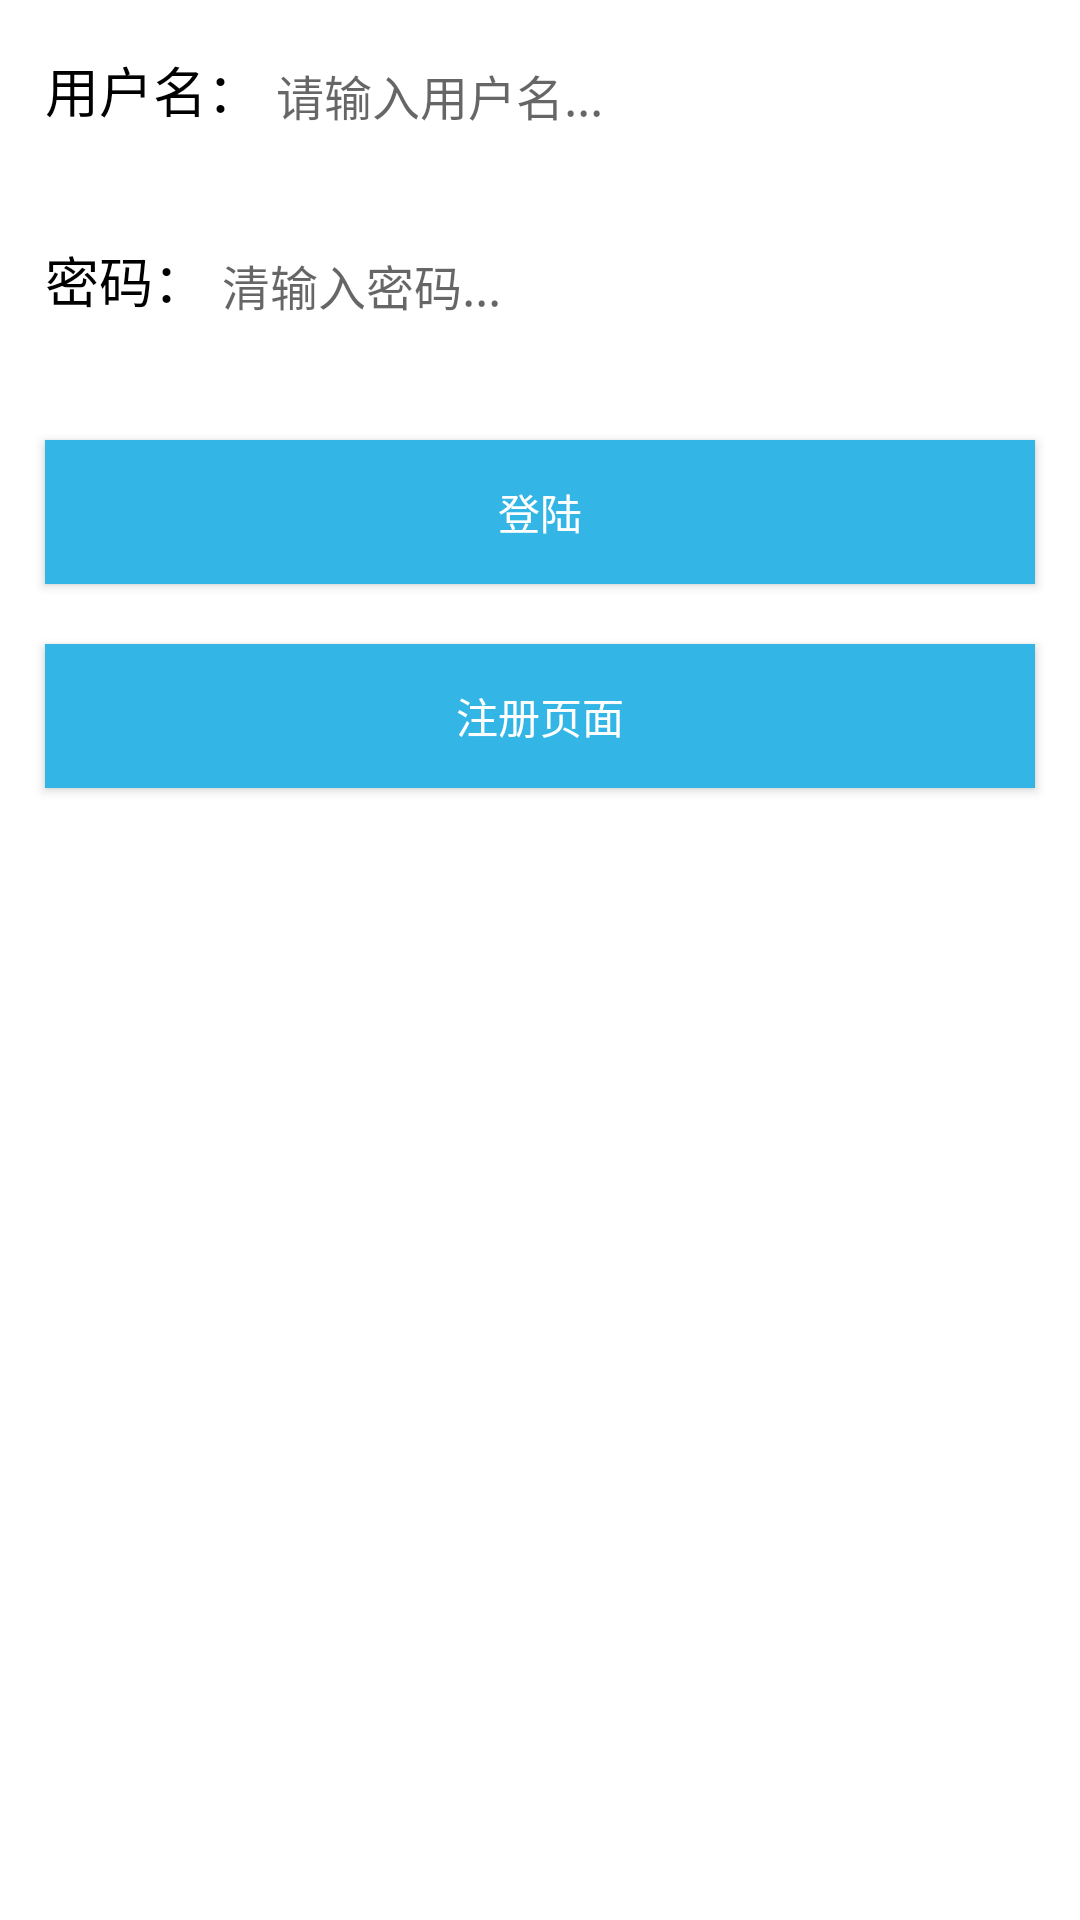

Here is an Android app screen rendered from its layout file. Give the layout XML and the strings, colors and styles it references.
<!-- AndroidManifest.xml: application theme AppTheme -->
<!-- res/layout/login_layout.xml -->
<?xml version="1.0" encoding="utf-8"?>
<LinearLayout xmlns:android="http://schemas.android.com/apk/res/android"
	android:layout_width="match_parent"
	android:layout_height="match_parent"
	android:orientation="vertical"
	android:background="@android:color/white">
	
	
	<LinearLayout
		android:layout_width="fill_parent"
		android:layout_height="wrap_content"
		android:layout_margin="5dp"
		android:orientation="horizontal"
		android:padding="10sp"
		android:background="@android:color/white" >
		
		<TextView
			android:id="@+id/loginAccount"
			android:layout_width="wrap_content"
			android:layout_height="wrap_content"
			android:text="@string/account"
			android:textColor="@android:color/black"
			android:textSize="18.0sp" />
		
		<EditText
			android:id="@+id/loginAccount_id"
			android:layout_width="160dp"
			android:layout_height="wrap_content"
			android:layout_weight="1"
			android:background="@null"
			android:ems="10"
			android:hint="@string/inputAccount"
			android:padding="5.0dip"
			android:paddingRight="40dp"
			android:textColor="#ff3b3b3b"
			android:textSize="16.0sp" >
		</EditText>
	</LinearLayout>
	
	<LinearLayout
		android:layout_width="fill_parent"
		android:layout_height="wrap_content"
		android:layout_margin="5dp"
		android:orientation="horizontal"
		android:padding="10sp"
		android:background="@android:color/white">
		
		<TextView
			android:id="@+id/loginPassword"
			android:layout_width="wrap_content"
			android:layout_height="wrap_content"
			android:text="@string/password"
			android:textColor="@android:color/black"
			android:textSize="18.0sp"/>
		
		<EditText
			android:id="@+id/loginPassword_id"
			android:layout_width="163dp"
			android:layout_height="wrap_content"
			android:layout_weight="1"
			android:background="@null"
			android:ems="10"
			android:hint="@string/inputPassword"
			android:inputType="textPassword"
			android:padding="5.0dip"
			android:paddingRight="30dp"
			android:textColor="#ff3b3b3b"
			android:textSize="16.0sp"/>
	</LinearLayout>
	<Button
		android:id="@+id/login"
		android:layout_width="fill_parent"
		android:layout_height="wrap_content"
		android:layout_marginLeft="15dp"
		android:layout_marginRight="15dp"
		android:layout_marginTop="20dp"
		android:background="@android:color/holo_blue_light"
		android:gravity="center"
		android:text="@string/login"
		android:textColor="#fff" />

	<Button
		android:id="@+id/to_register"
		android:layout_width="fill_parent"
		android:layout_height="wrap_content"
		android:layout_marginLeft="15dp"
		android:layout_marginRight="15dp"
		android:layout_marginTop="20dp"
		android:background="@android:color/holo_blue_light"
		android:gravity="center"
		android:text="@string/toRegister"
		android:textColor="#fff" />
</LinearLayout>
<!-- resources referenced by this layout -->
<resources>
  <string name="account">用户名：</string>
  <string name="inputAccount">请输入用户名...</string>
  <string name="inputPassword">清输入密码...</string>
  <string name="login">登陆</string>
  <string name="password">密码：</string>
  <string name="toRegister">注册页面</string>
  <style name="AppTheme" parent="Theme.AppCompat.Light.NoActionBar">
          
          <item name="colorPrimary">@color/colorPrimary</item>
          <item name="colorPrimaryDark">@color/colorPrimaryDark</item>
          <item name="colorAccent">@color/colorAccent</item>
      </style>
  <!-- not gathered from this repository: default colours our renderer supplied (Android Studio template values) -->
  <color name="colorPrimary">#FF6200EE</color>
  <color name="colorPrimaryDark">#FF3700B3</color>
  <color name="colorAccent">#FF03DAC5</color>
</resources>
